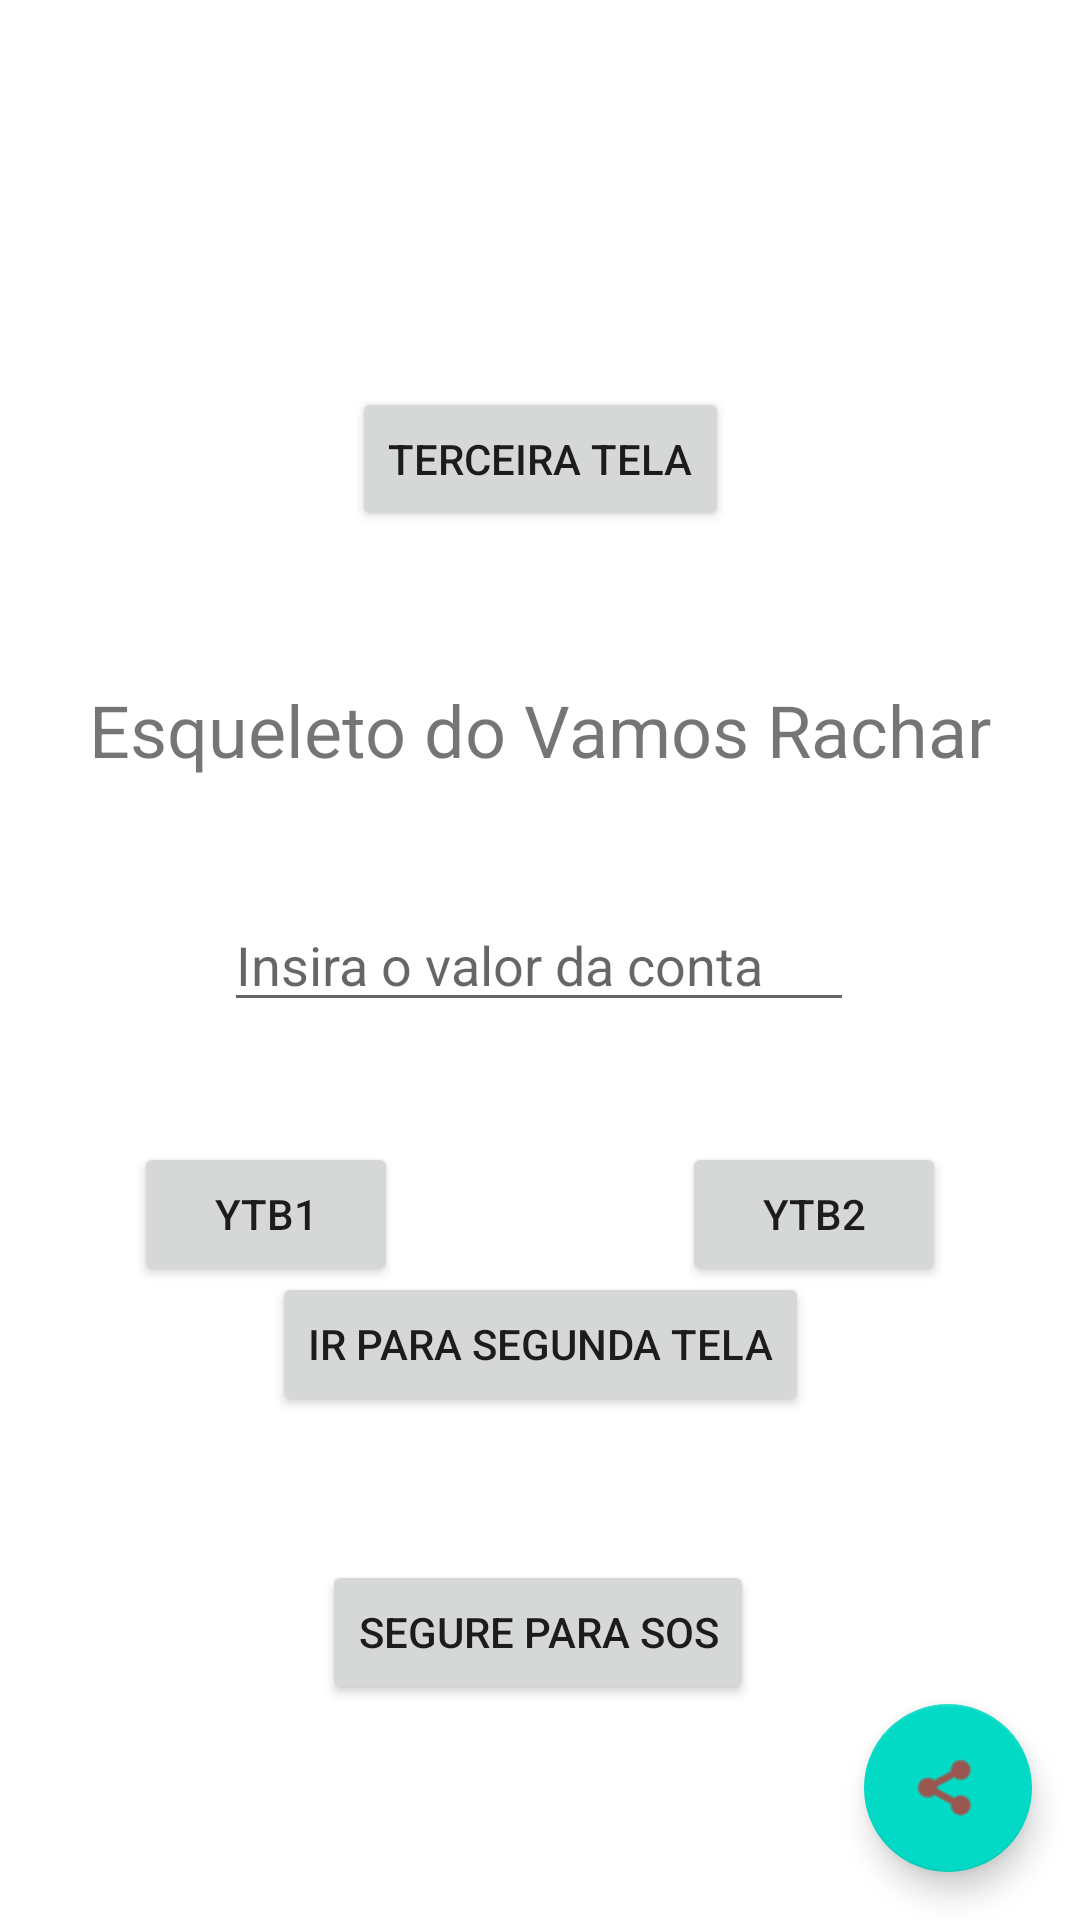

Write the Android layout XML for this screen, with the resource values it uses.
<!-- AndroidManifest.xml: application theme Theme.ConstraintLayout -->
<!-- res/layout/activity_main.xml -->
<?xml version="1.0" encoding="utf-8"?>
<androidx.constraintlayout.widget.ConstraintLayout xmlns:android="http://schemas.android.com/apk/res/android"
    xmlns:app="http://schemas.android.com/apk/res-auto"
    xmlns:tools="http://schemas.android.com/tools"
    android:layout_width="match_parent"
    android:layout_height="match_parent"
    tools:context=".MainActivity">

    <TextView
        android:id="@+id/textView"
        android:layout_width="wrap_content"
        android:layout_height="wrap_content"
        android:layout_marginBottom="40dp"
        android:text="Esqueleto do Vamos Rachar"
        android:textSize="24sp"
        app:layout_constraintBottom_toTopOf="@+id/edtConta"
        app:layout_constraintEnd_toEndOf="parent"
        app:layout_constraintStart_toStartOf="parent" />

    <Button
        android:id="@+id/btFalar"
        android:layout_width="wrap_content"
        android:layout_height="wrap_content"
        android:layout_marginEnd="50dp"
        android:onClick="clickFalar"
        android:text="Ytb1"
        app:layout_constraintEnd_toStartOf="@+id/button4"
        app:layout_constraintHorizontal_bias="0.5"
        app:layout_constraintStart_toStartOf="parent"
        app:layout_constraintTop_toTopOf="@+id/button4" />

    <com.google.android.material.floatingactionbutton.FloatingActionButton
        android:id="@+id/floatingActionButton"
        android:layout_width="wrap_content"
        android:layout_height="wrap_content"
        android:layout_margin="16dp"
        android:layout_marginEnd="52dp"
        android:layout_marginBottom="68dp"
        app:layout_constraintBottom_toBottomOf="parent"
        app:layout_constraintEnd_toEndOf="parent"
        app:srcCompat="@android:drawable/ic_menu_share"
        app:tint="#FF0000" />

    <Button
        android:id="@+id/button4"
        android:layout_width="wrap_content"
        android:layout_height="wrap_content"
        android:layout_marginTop="40dp"
        android:contentDescription="Compre suas cartas Pokemon"
        android:onClick="clickFalar"
        android:text="YTB2"
        app:layout_constraintEnd_toEndOf="parent"
        app:layout_constraintHorizontal_bias="0.5"
        app:layout_constraintStart_toEndOf="@+id/btFalar"
        app:layout_constraintTop_toBottomOf="@+id/edtConta" />

    <Button
        android:id="@+id/btnMudarTela"
        android:layout_width="wrap_content"
        android:layout_height="wrap_content"
        android:layout_marginBottom="168dp"
        android:onClick="irParaSegundaTela"
        android:text="Ir para Segunda Tela"
        app:layout_constraintBottom_toBottomOf="parent"
        app:layout_constraintLeft_toLeftOf="parent"
        app:layout_constraintRight_toRightOf="parent" />

    <Button
        android:id="@+id/btnSOS"
        android:layout_width="wrap_content"
        android:layout_height="wrap_content"
        android:text="SEGURE PARA SOS"
        app:layout_constraintBottom_toBottomOf="parent"
        app:layout_constraintEnd_toEndOf="parent"
        app:layout_constraintHorizontal_bias="0.497"
        app:layout_constraintStart_toStartOf="parent"
        app:layout_constraintTop_toBottomOf="@+id/btnMudarTela"
        app:layout_constraintVertical_bias="0.4" />

    <EditText
        android:id="@+id/edtConta"
        android:layout_width="wrap_content"
        android:layout_height="wrap_content"
        android:ems="10"
        android:hint="Insira o valor da conta"
        android:inputType="number"
        app:layout_constraintBottom_toBottomOf="parent"
        app:layout_constraintEnd_toEndOf="parent"
        app:layout_constraintHorizontal_bias="0.497"
        app:layout_constraintStart_toStartOf="parent"
        app:layout_constraintTop_toTopOf="parent" />

    <Button
        android:id="@+id/btnTerceiraTela"
        android:layout_width="wrap_content"
        android:layout_height="wrap_content"
        android:layout_marginBottom="50dp"
        android:text="Terceira Tela"
        android:onClick="irParaTerceiraTela"
        app:layout_constraintBottom_toTopOf="@+id/textView"
        app:layout_constraintEnd_toEndOf="parent"
        app:layout_constraintStart_toStartOf="parent" />

</androidx.constraintlayout.widget.ConstraintLayout>
<!-- resources referenced by this layout -->
<resources>
  <style name="Theme.ConstraintLayout" parent="Theme.MaterialComponents.DayNight.DarkActionBar">
          
          <item name="colorPrimary">@color/purple_500</item>
          <item name="colorPrimaryVariant">@color/purple_700</item>
          <item name="colorOnPrimary">@color/white</item>
          
          <item name="colorSecondary">@color/teal_200</item>
          <item name="colorSecondaryVariant">@color/teal_700</item>
          <item name="colorOnSecondary">@color/black</item>
          
          <item name="android:statusBarColor">?attr/colorPrimaryVariant</item>
          
      </style>
  <!-- not gathered from this repository: default colours our renderer supplied (Android Studio template values) -->
  <color name="purple_500">#FF6200EE</color>
  <color name="purple_700">#FF3700B3</color>
  <color name="teal_200">#FF03DAC5</color>
  <color name="teal_700">#FF018786</color>
  <color name="black">#FF000000</color>
  <color name="white">#FFFFFFFF</color>
</resources>
